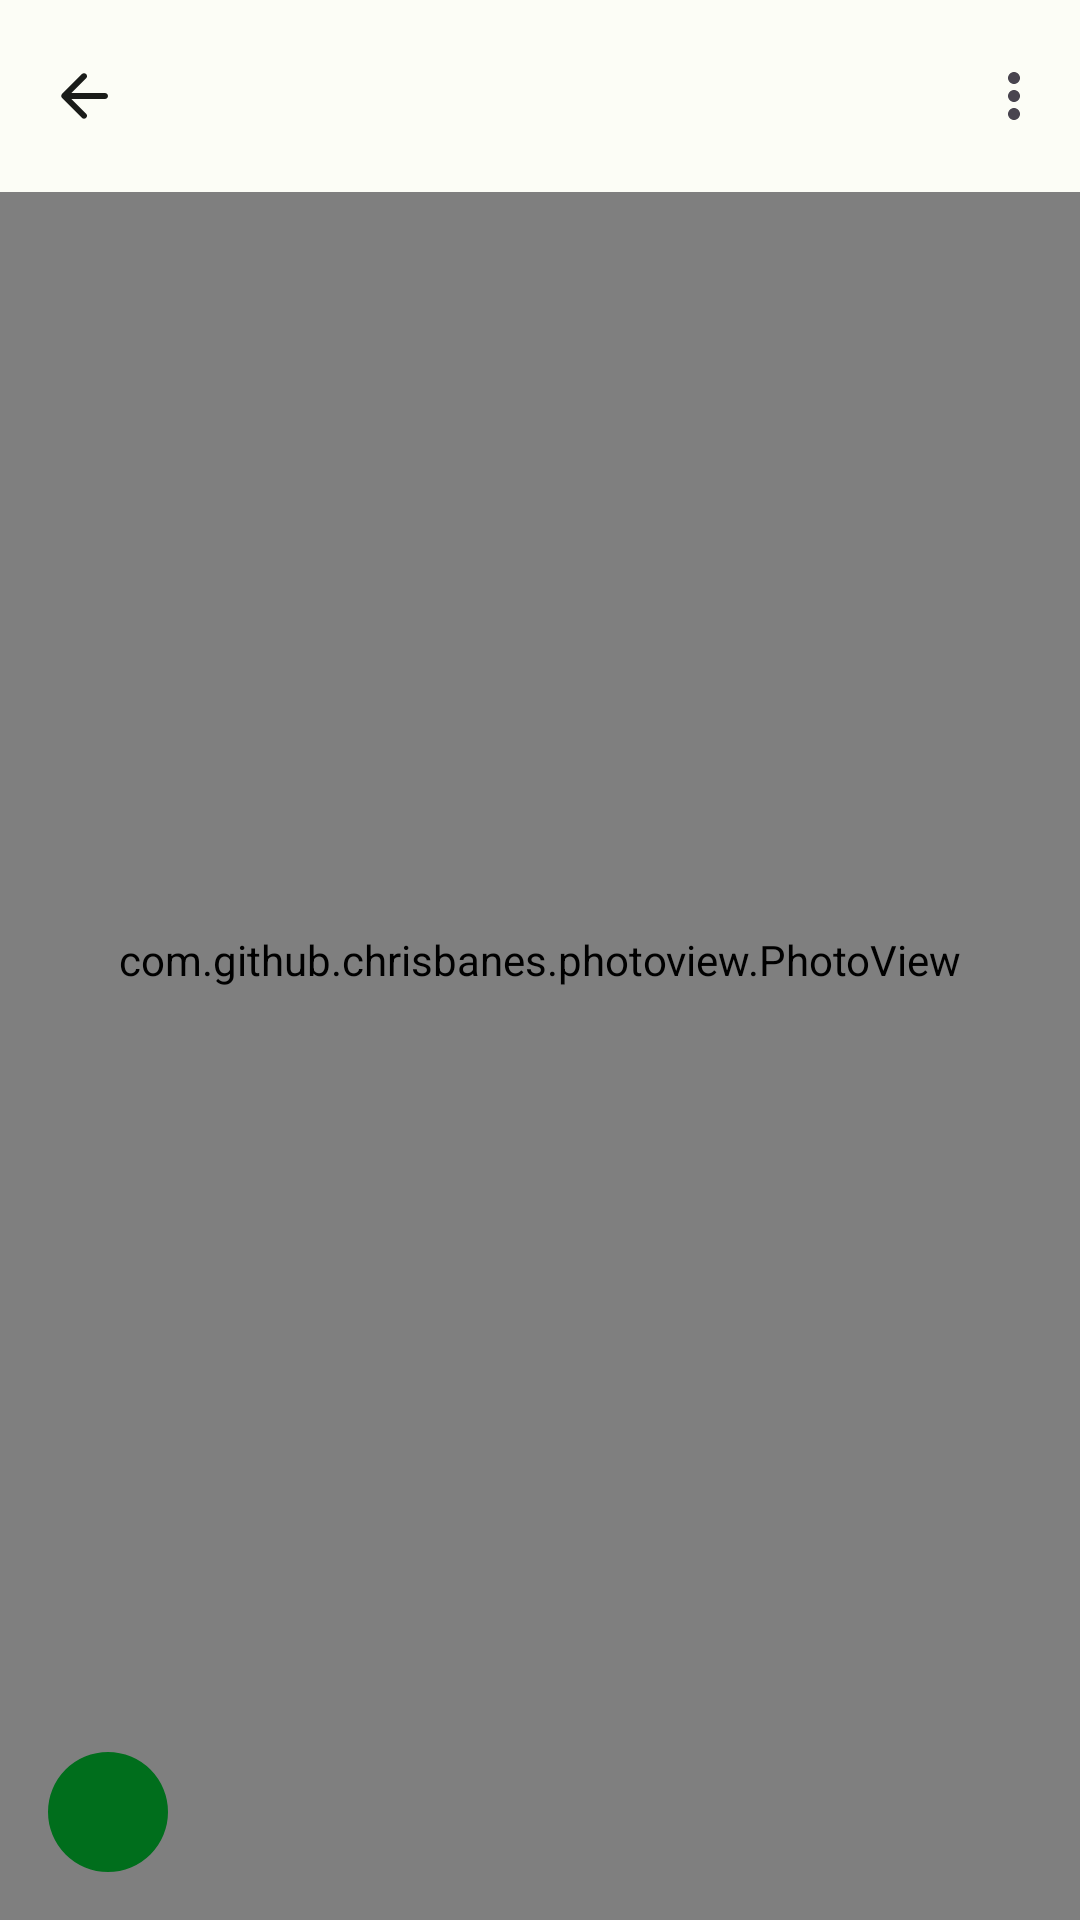

Reconstruct the res/layout file that produces this screen, plus the resources it refers to.
<!-- AndroidManifest.xml: application theme Theme.NanoPost -->
<!-- res/layout/fragment_big_image.xml -->
<?xml version="1.0" encoding="utf-8"?>
<androidx.coordinatorlayout.widget.CoordinatorLayout xmlns:android="http://schemas.android.com/apk/res/android"
    android:layout_width="match_parent"
    android:layout_height="match_parent"
    xmlns:app="http://schemas.android.com/apk/res-auto">

    <com.github.chrisbanes.photoview.PhotoView
        android:id="@+id/placeholder"
        android:layout_width="match_parent"
        android:layout_height="match_parent"
        android:src="@drawable/img_1"
        android:layout_gravity="center"
        />

    <com.google.android.material.appbar.AppBarLayout
        android:id="@+id/appbar"
        android:fitsSystemWindows="true"
        android:layout_width="match_parent"
        android:layout_height="wrap_content"
        app:layout_constraintTop_toTopOf="parent"
        app:layout_constraintStart_toStartOf="parent"
        app:layout_constraintEnd_toEndOf="parent">

        <com.google.android.material.appbar.MaterialToolbar
            android:id="@+id/toolbar"
            android:layout_width="match_parent"
            android:layout_height="wrap_content"
            app:navigationIcon="@drawable/round_arrow_back_24"
            app:menu="@menu/big_image_top_menu"
            />

    </com.google.android.material.appbar.AppBarLayout>


    <androidx.constraintlayout.widget.ConstraintLayout
        android:layout_width="match_parent"
        android:layout_height="wrap_content"
        android:layout_gravity="bottom">

        <com.google.android.material.imageview.ShapeableImageView
            android:id="@+id/avatar"
            android:layout_width="40dp"
            android:layout_height="40dp"
            android:layout_margin="16dp"
            android:background="?colorPrimary"
            android:scaleType="centerCrop"
            app:shapeAppearanceOverlay="@style/circular"
            app:layout_constraintStart_toStartOf="parent"
            app:layout_constraintTop_toTopOf="parent"
            app:layout_constraintBottom_toBottomOf="parent"/>

        <TextView
            android:id="@+id/letter_avatar"
            android:layout_width="wrap_content"
            android:layout_height="wrap_content"
            android:textAppearance="@style/TextAppearance.Material3.TitleMedium"
            android:textColor="?colorSurface"
            app:layout_constraintBottom_toBottomOf="@+id/avatar"
            app:layout_constraintEnd_toEndOf="@+id/avatar"
            app:layout_constraintStart_toStartOf="@+id/avatar"
            app:layout_constraintTop_toTopOf="@+id/avatar" />

        <TextView
            android:id="@+id/display_name_field"
            android:layout_width="0dp"
            android:layout_height="wrap_content"
            android:layout_marginStart="16dp"
            android:layout_marginEnd="16dp"
            android:textAppearance="@style/TextAppearance.Material3.TitleSmall"
            android:textColor="?colorOnSurface"
            android:gravity="start"
            app:layout_constraintEnd_toEndOf="parent"
            app:layout_constraintStart_toEndOf="@+id/avatar"
            app:layout_constraintTop_toTopOf="@+id/avatar" />

        <TextView
            android:id="@+id/date_time_field"
            android:layout_width="0dp"
            android:layout_height="wrap_content"
            android:layout_marginStart="16dp"
            android:layout_marginEnd="16dp"
            android:layout_marginTop="4dp"
            android:textAppearance="@style/TextAppearance.Material3.BodySmall"
            android:textColor="?colorOnSurface"
            app:layout_constraintEnd_toEndOf="parent"
            app:layout_constraintStart_toEndOf="@+id/avatar"
            app:layout_constraintTop_toBottomOf="@+id/display_name_field" />

    </androidx.constraintlayout.widget.ConstraintLayout>


</androidx.coordinatorlayout.widget.CoordinatorLayout>
<!-- resources referenced by this layout -->
<resources>
  <!-- drawable img_1: png bitmap (drawable, 11644 bytes) -->
  <!-- drawable round_arrow_back_24 (drawable) -->
  <vector android:autoMirrored="true" android:height="24dp"
      android:tint="?colorOnSurface" android:viewportHeight="24"
      android:viewportWidth="24" android:width="24dp" xmlns:android="http://schemas.android.com/apk/res/android">
      <path android:fillColor="@android:color/white" android:pathData="M19,11H7.83l4.88,-4.88c0.39,-0.39 0.39,-1.03 0,-1.42 -0.39,-0.39 -1.02,-0.39 -1.41,0l-6.59,6.59c-0.39,0.39 -0.39,1.02 0,1.41l6.59,6.59c0.39,0.39 1.02,0.39 1.41,0 0.39,-0.39 0.39,-1.02 0,-1.41L7.83,13H19c0.55,0 1,-0.45 1,-1s-0.45,-1 -1,-1z"/>
  </vector>
  <style name="circular" parent="">
          <item name="cornerFamily">rounded</item>
          <item name="cornerSize">50%</item>
      </style>
  <style name="Theme.NanoPost" parent="Theme.Material3.DayNight.NoActionBar">
          
          <item name="colorPrimary">@color/lightPrimary</item>
          <item name="colorPrimaryVariant">@color/purple_700</item>
          <item name="colorOnPrimary">@color/white</item>
          <item name="colorPrimaryContainer">@color/lightPrimaryContainer</item>
          <item name="colorOnPrimaryContainer">#002204</item>
          
          <item name="colorSecondary">@color/lightSecondary</item>
          <item name="colorSecondaryVariant">@color/teal_700</item>
          <item name="colorOnSecondary">?attr/colorOnPrimary</item>
          <item name="colorSecondaryContainer">@color/lightSecondaryContainer</item>
          <item name="colorOnSecondaryContainer">@color/lightOnSecondaryContainer</item>
          <item name="colorOnBackground">@color/lightOnSurface</item>
          <item name="android:colorBackground">@color/lightSurface</item>
          <item name="colorSurface">@color/lightSurface</item>
          <item name="colorOnSurface">@color/lightOnSurface</item>
          <item name="colorSurfaceVariant">@color/lightSurfaceVariant</item>
          <item name="colorOnSurfaceVariant">@color/lightOnSurfaceVariant</item>
          <item name="colorOutline">@color/lightOutline</item>
          
          <item name="android:statusBarColor">@android:color/transparent</item>
          
          <item name="android:navigationBarColor">@android:color/transparent</item>
      </style>
  <color name="lightPrimary">#006E1C</color>
  <color name="purple_700">#FF3700B3</color>
  <color name="white">#FFFFFFFF</color>
  <color name="lightPrimaryContainer">#94F990</color>
  <color name="lightSecondary">#636100</color>
  <color name="teal_700">#FF018786</color>
  <color name="lightSecondaryContainer">#EBE86E</color>
  <color name="lightOnSecondaryContainer">#1D1D00</color>
  <color name="lightOnSurface">#1A1C19</color>
  <color name="lightSurface">#FCFDF6</color>
  <color name="lightSurfaceVariant">#DEE5D8</color>
  <color name="lightOnSurfaceVariant">#424940</color>
  <color name="lightOutline">#72796F</color>
</resources>
